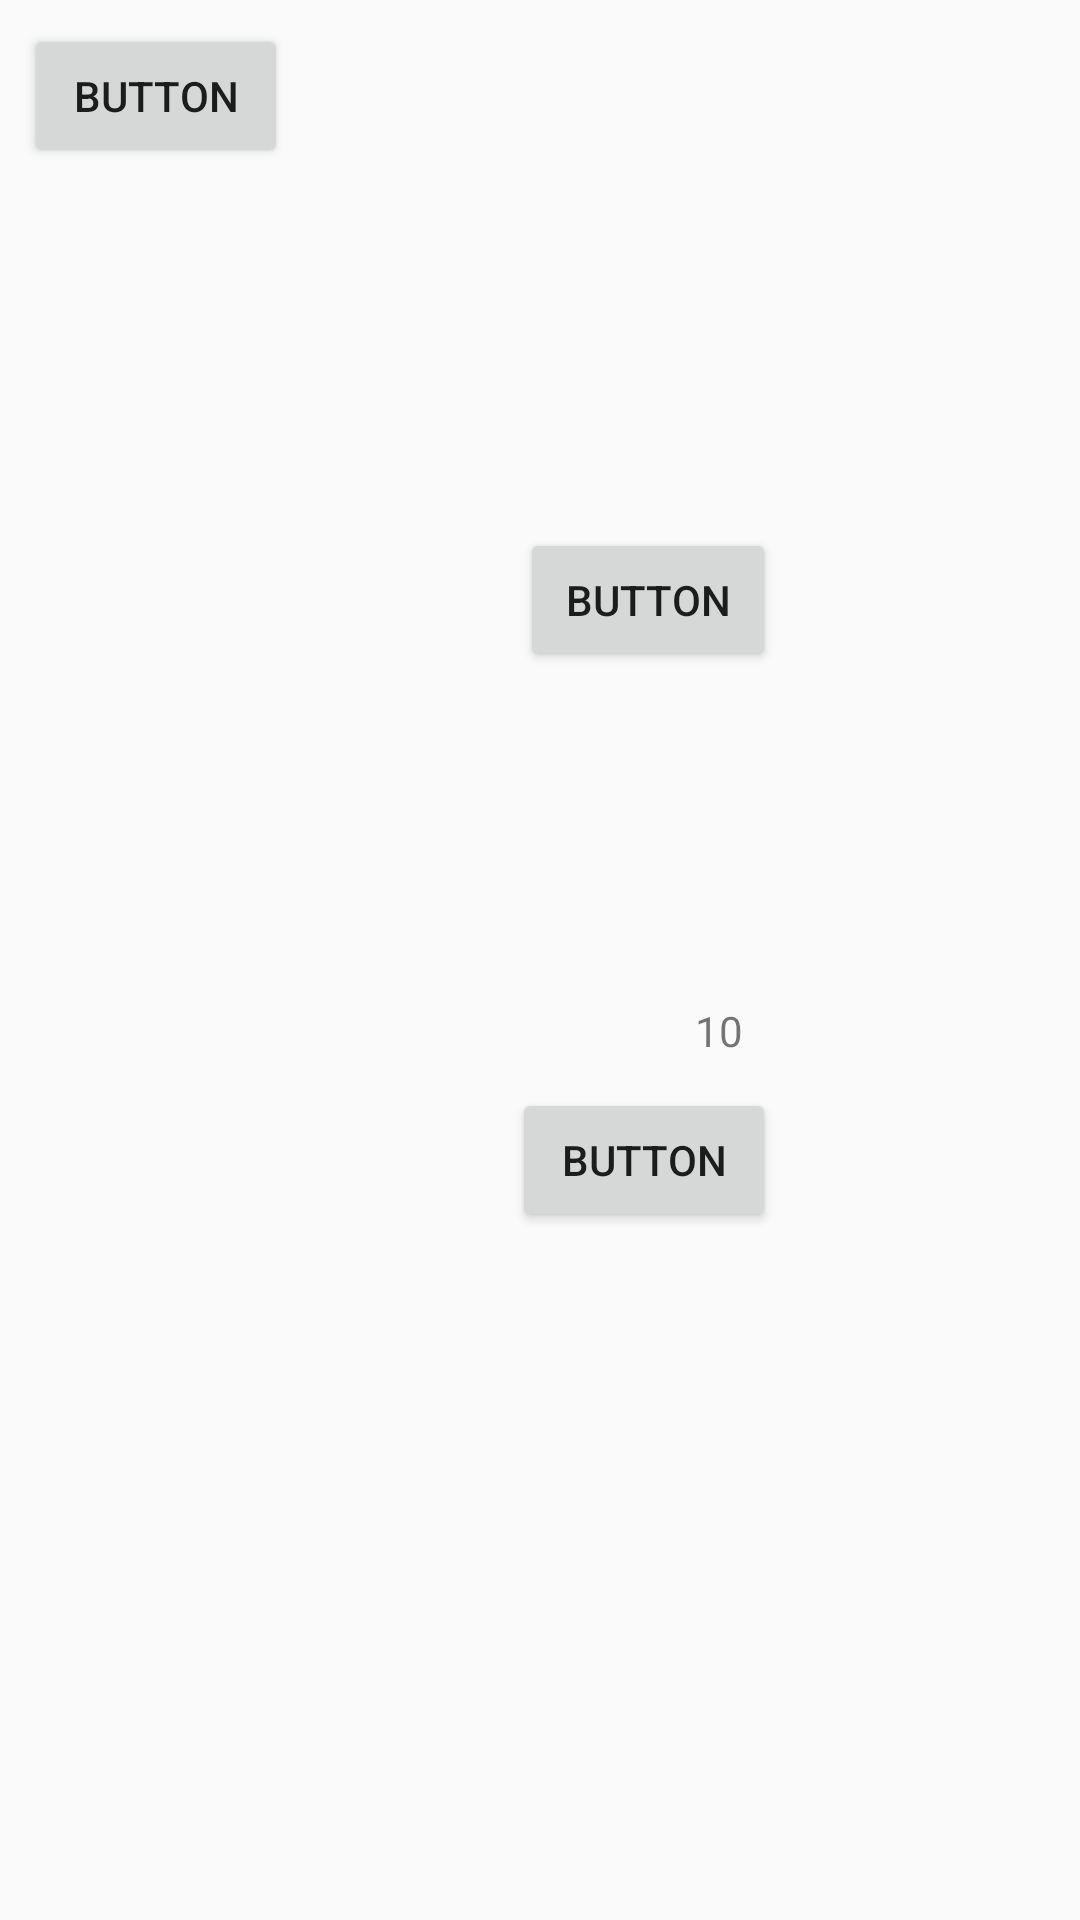

Reconstruct the res/layout file that produces this screen, plus the resources it refers to.
<!-- AndroidManifest.xml: application theme AppTheme -->
<!-- res/layout/activity_constarint_layout.xml -->
<?xml version="1.0" encoding="utf-8"?>
<androidx.constraintlayout.widget.ConstraintLayout xmlns:android="http://schemas.android.com/apk/res/android"
    xmlns:app="http://schemas.android.com/apk/res-auto"
    xmlns:tools="http://schemas.android.com/tools"
    android:layout_width="match_parent"
    android:layout_height="match_parent"
    tools:context=".ConstarintLayoutActivity">

    <Button
        android:id="@+id/button25"
        android:layout_width="wrap_content"
        android:layout_height="wrap_content"
        android:layout_marginStart="8dp"
        android:layout_marginLeft="8dp"
        android:layout_marginTop="8dp"
        android:text="Button"
        app:layout_constraintStart_toStartOf="parent"
        app:layout_constraintTop_toTopOf="parent" />

    <Button
        android:id="@+id/button26"
        android:layout_width="0dp"
        android:layout_height="wrap_content"
        android:layout_marginTop="120dp"
        android:text="Button"
        app:layout_constraintBottom_toBottomOf="parent"
        app:layout_constraintDimensionRatio="w,16:9"
        app:layout_constraintEnd_toEndOf="parent"
        app:layout_constraintHorizontal_bias="0.432"
        app:layout_constraintStart_toEndOf="@+id/button25"
        app:layout_constraintTop_toBottomOf="@+id/button25"
        app:layout_constraintVertical_bias="0.0" />

    <Button
        android:id="@+id/button27"
        android:layout_width="wrap_content"
        android:layout_height="wrap_content"
        android:layout_marginTop="88dp"
        android:text="Button"
        app:layout_constraintBottom_toBottomOf="parent"
        app:layout_constraintEnd_toEndOf="@+id/button26"
        app:layout_constraintHorizontal_bias="1.0"
        app:layout_constraintStart_toStartOf="@+id/button26"
        app:layout_constraintTop_toBottomOf="@+id/button26"
        app:layout_constraintVertical_bias="0.181" />

    <TextView
        android:id="@+id/textView3"
        android:layout_width="wrap_content"
        android:layout_height="wrap_content"
        android:text="10"
        app:layout_constraintCircle="@+id/button27"
        app:layout_constraintCircleAngle="30"
        app:layout_constraintCircleRadius="50dp"
        tools:layout_editor_absoluteX="240dp"
        tools:layout_editor_absoluteY="323dp" />

    <androidx.constraintlayout.widget.Guideline
        android:id="@+id/guideline"
        android:layout_width="wrap_content"
        android:layout_height="wrap_content"
        android:orientation="vertical"
        app:layout_constraintGuide_percent="0.44" />
</androidx.constraintlayout.widget.ConstraintLayout>
<!-- resources referenced by this layout -->
<resources>
  <style name="AppTheme" parent="Theme.AppCompat.Light.DarkActionBar">
          
          <item name="colorPrimary">@color/colorPrimary</item>
          <item name="colorPrimaryDark">@color/colorPrimaryDark</item>
          <item name="colorAccent">@color/colorAccent</item>
      </style>
  <!-- not gathered from this repository: default colours our renderer supplied (Android Studio template values) -->
  <color name="colorPrimary">#FF6200EE</color>
  <color name="colorPrimaryDark">#FF3700B3</color>
  <color name="colorAccent">#FF03DAC5</color>
</resources>
